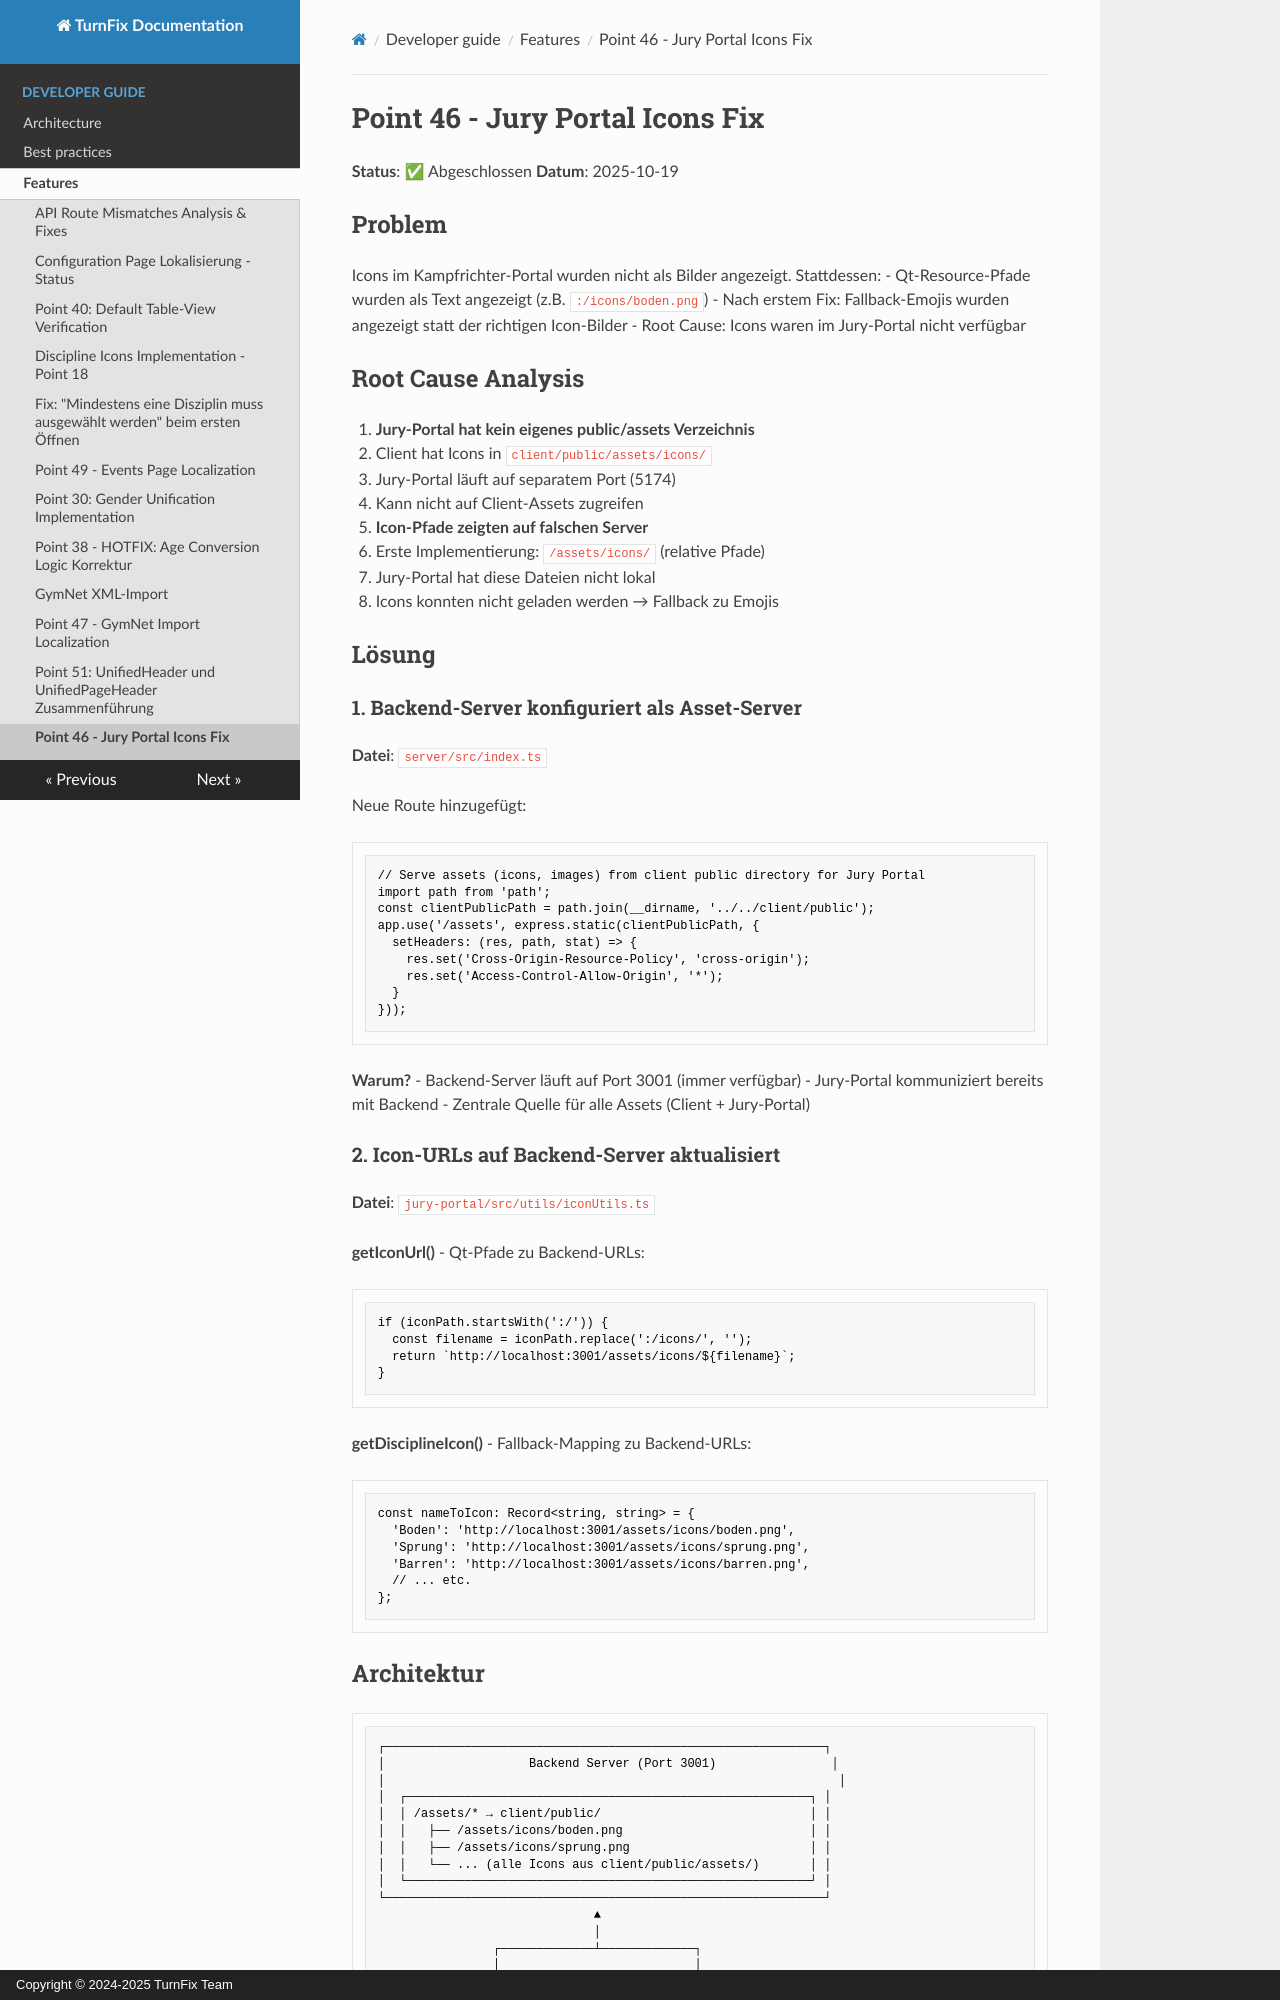

repository: Igel18/turnfix · page: developer-guide/features/jury-icons/index.html · generator: mkdocs · copyright: Copyright © 2024-2025 TurnFix Team

# Point 46 - Jury Portal Icons Fix

**Status**: ✅ Abgeschlossen
**Datum**: 2025-10-19

## Problem
Icons im Kampfrichter-Portal wurden nicht als Bilder angezeigt. Stattdessen:
- Qt-Resource-Pfade wurden als Text angezeigt (z.B. `:/icons/boden.png`)
- Nach erstem Fix: Fallback-Emojis wurden angezeigt statt der richtigen Icon-Bilder
- Root Cause: Icons waren im Jury-Portal nicht verfügbar

## Root Cause Analysis
1. **Jury-Portal hat kein eigenes public/assets Verzeichnis**
   - Client hat Icons in `client/public/assets/icons/`
   - Jury-Portal läuft auf separatem Port (5174)
   - Kann nicht auf Client-Assets zugreifen

2. **Icon-Pfade zeigten auf falschen Server**
   - Erste Implementierung: `/assets/icons/` (relative Pfade)
   - Jury-Portal hat diese Dateien nicht lokal
   - Icons konnten nicht geladen werden → Fallback zu Emojis

## Lösung

### 1. Backend-Server konfiguriert als Asset-Server
**Datei**: `server/src/index.ts`

Neue Route hinzugefügt:
```typescript
// Serve assets (icons, images) from client public directory for Jury Portal
import path from 'path';
const clientPublicPath = path.join(__dirname, '../../client/public');
app.use('/assets', express.static(clientPublicPath, {
  setHeaders: (res, path, stat) => {
    res.set('Cross-Origin-Resource-Policy', 'cross-origin');
    res.set('Access-Control-Allow-Origin', '*');
  }
}));
```

**Warum?**
- Backend-Server läuft auf Port 3001 (immer verfügbar)
- Jury-Portal kommuniziert bereits mit Backend
- Zentrale Quelle für alle Assets (Client + Jury-Portal)

### 2. Icon-URLs auf Backend-Server aktualisiert
**Datei**: `jury-portal/src/utils/iconUtils.ts`

**getIconUrl()** - Qt-Pfade zu Backend-URLs:
```typescript
if (iconPath.startsWith(':/')) {
  const filename = iconPath.replace(':/icons/', '');
  return `http://localhost:3001/assets/icons/${filename}`;
}
```

**getDisciplineIcon()** - Fallback-Mapping zu Backend-URLs:
```typescript
const nameToIcon: Record<string, string> = {
  'Boden': 'http://localhost:3001/assets/icons/boden.png',
  'Sprung': 'http://localhost:3001/assets/icons/sprung.png',
  'Barren': 'http://localhost:3001/assets/icons/barren.png',
  // ... etc.
};
```
